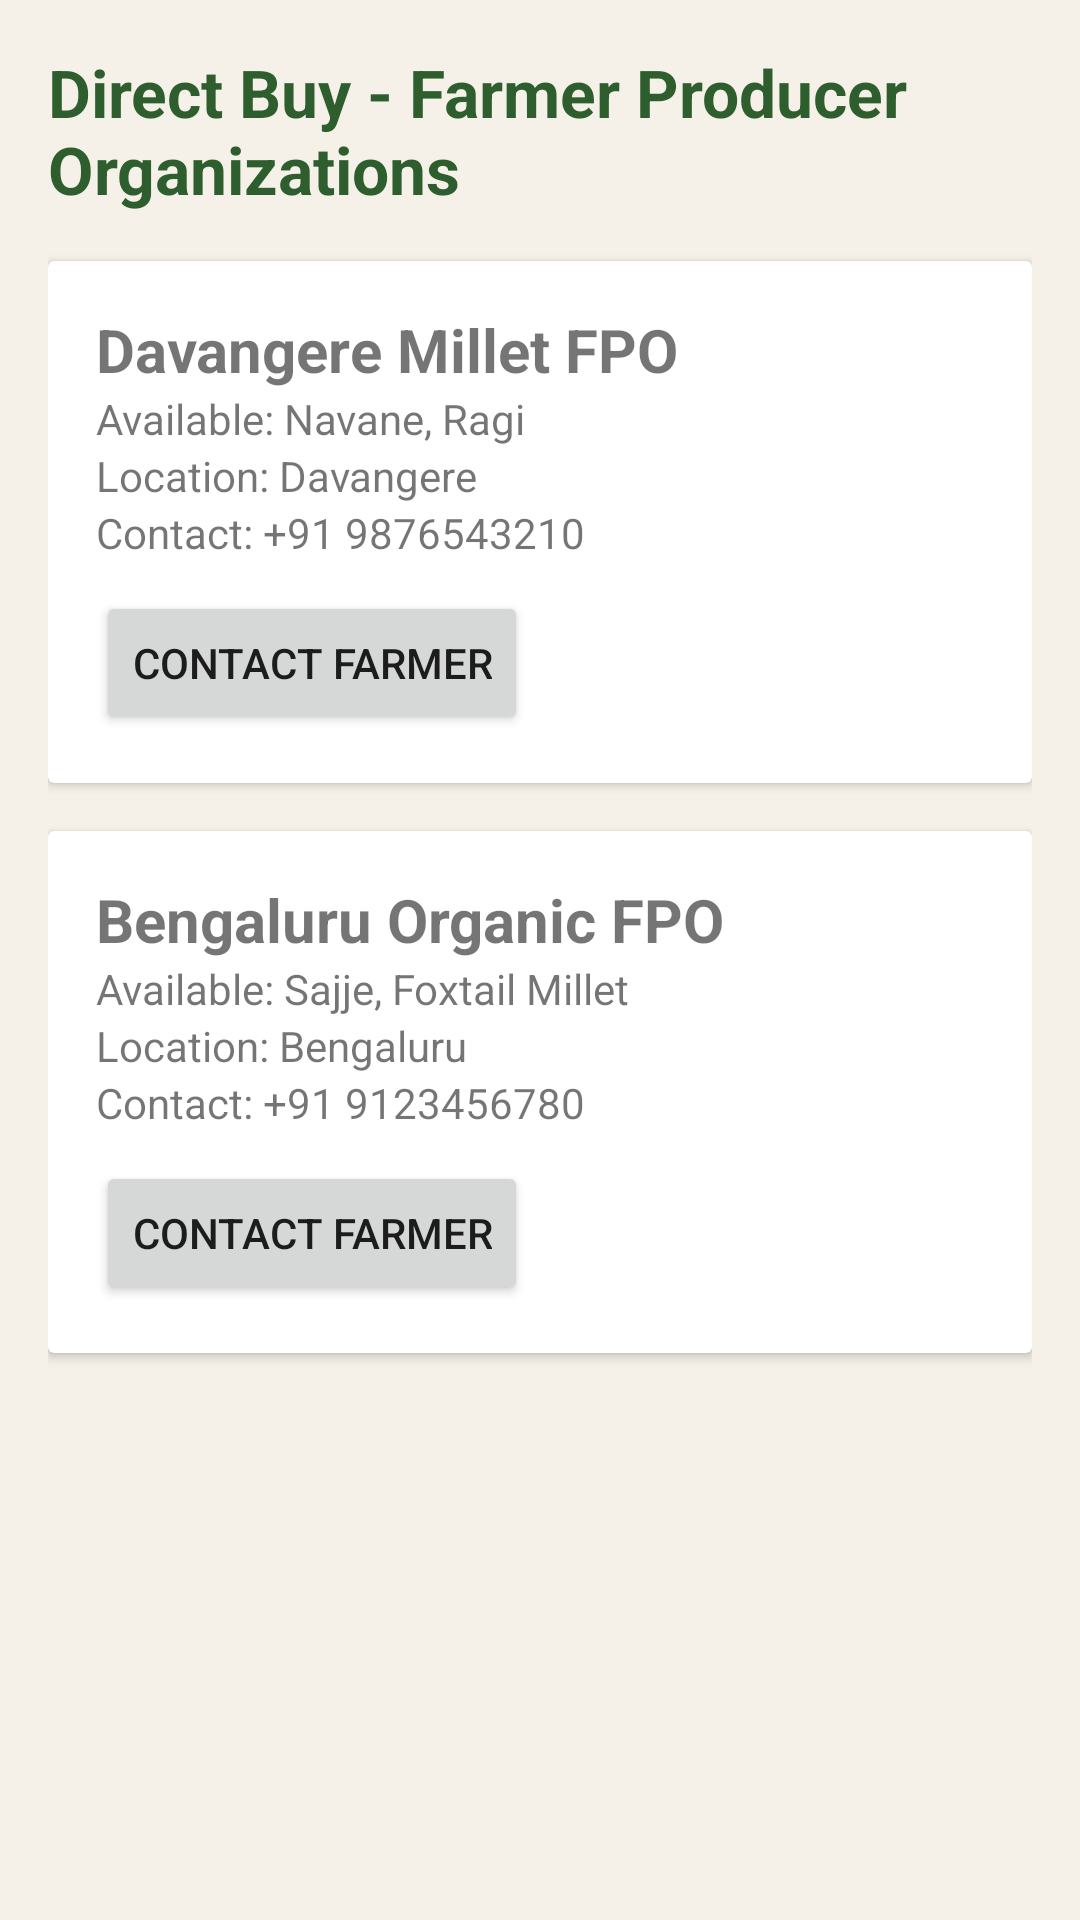

This screen was rendered from an Android layout file. Write that file and the resources it references.
<!-- AndroidManifest.xml: application theme Theme.AppCompat.Light.NoActionBar -->
<!-- res/layout/fragment_buy.xml -->
<?xml version="1.0" encoding="utf-8"?>
<ScrollView
    xmlns:android="http://schemas.android.com/apk/res/android"
    android:layout_width="match_parent"
    android:layout_height="match_parent"
    android:background="#F5F1E8">

    <LinearLayout
        android:layout_width="match_parent"
        android:layout_height="wrap_content"
        android:orientation="vertical"
        android:padding="16dp">

        

        <TextView
            android:layout_width="wrap_content"
            android:layout_height="wrap_content"
            android:text="Direct Buy - Farmer Producer Organizations"
            android:textSize="22sp"
            android:textStyle="bold"
            android:textColor="#2E5E2E"
            android:layout_marginBottom="16dp"/>

        

        <androidx.cardview.widget.CardView
            android:layout_width="match_parent"
            android:layout_height="wrap_content"
            android:layout_marginBottom="16dp">

            <LinearLayout
                android:layout_width="match_parent"
                android:layout_height="wrap_content"
                android:orientation="vertical"
                android:padding="16dp">

                <TextView
                    android:layout_width="wrap_content"
                    android:layout_height="wrap_content"
                    android:text="Davangere Millet FPO"
                    android:textStyle="bold"
                    android:textSize="20sp"/>

                <TextView
                    android:layout_width="wrap_content"
                    android:layout_height="wrap_content"
                    android:text="Available: Navane, Ragi"/>

                <TextView
                    android:layout_width="wrap_content"
                    android:layout_height="wrap_content"
                    android:text="Location: Davangere"/>

                <TextView
                    android:layout_width="wrap_content"
                    android:layout_height="wrap_content"
                    android:text="Contact: +91 9876543210"/>

                <Button
                    android:id="@+id/btnContact1"
                    android:layout_width="wrap_content"
                    android:layout_height="wrap_content"
                    android:text="Contact Farmer"
                    android:layout_marginTop="10dp"/>
            </LinearLayout>

        </androidx.cardview.widget.CardView>

        

        <androidx.cardview.widget.CardView
            android:layout_width="match_parent"
            android:layout_height="wrap_content"
            android:layout_marginBottom="16dp">

            <LinearLayout
                android:layout_width="match_parent"
                android:layout_height="wrap_content"
                android:orientation="vertical"
                android:padding="16dp">

                <TextView
                    android:layout_width="wrap_content"
                    android:layout_height="wrap_content"
                    android:text="Bengaluru Organic FPO"
                    android:textStyle="bold"
                    android:textSize="20sp"/>

                <TextView
                    android:layout_width="wrap_content"
                    android:layout_height="wrap_content"
                    android:text="Available: Sajje, Foxtail Millet"/>

                <TextView
                    android:layout_width="wrap_content"
                    android:layout_height="wrap_content"
                    android:text="Location: Bengaluru"/>

                <TextView
                    android:layout_width="wrap_content"
                    android:layout_height="wrap_content"
                    android:text="Contact: +91 9123456780"/>

                <Button
                    android:id="@+id/btnContact2"
                    android:layout_width="wrap_content"
                    android:layout_height="wrap_content"
                    android:text="Contact Farmer"
                    android:layout_marginTop="10dp"/>
            </LinearLayout>

        </androidx.cardview.widget.CardView>

    </LinearLayout>

</ScrollView>
<!-- resources referenced by this layout -->
<resources>

</resources>
